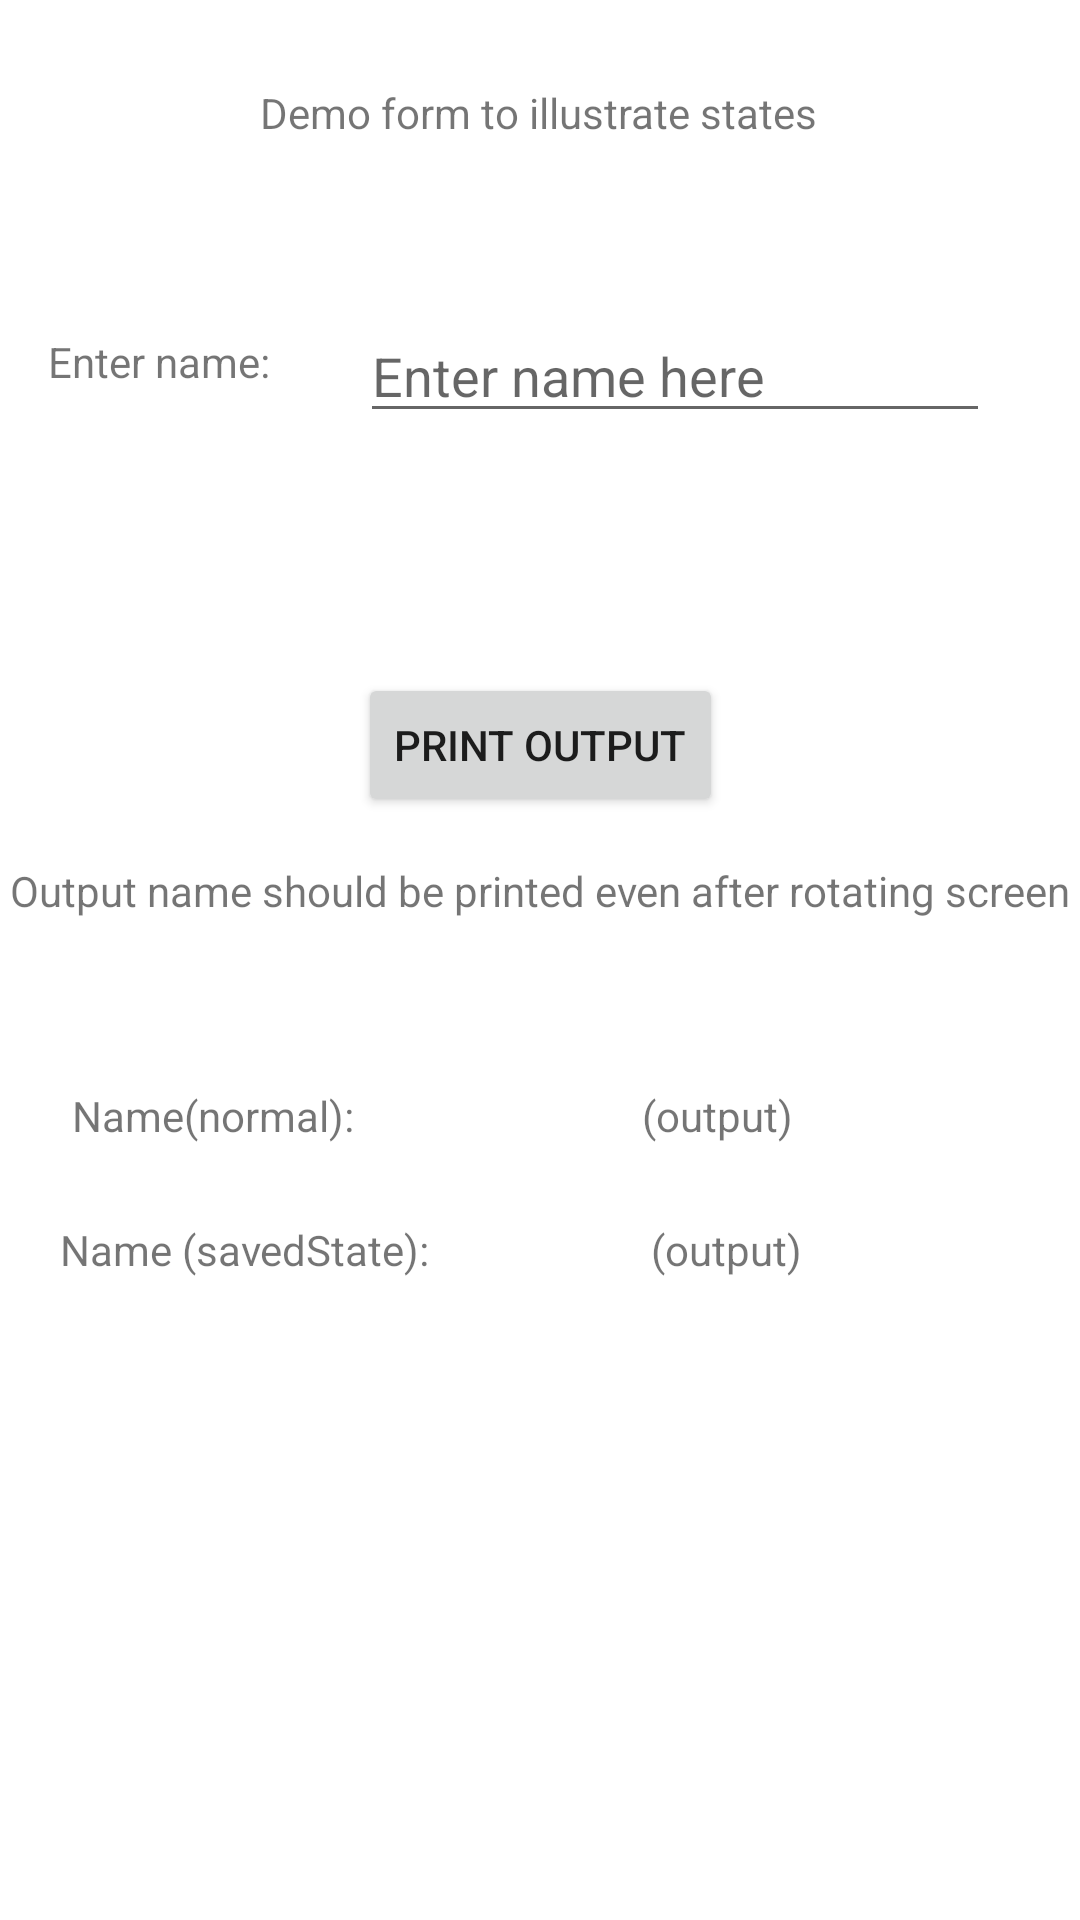

The Android layout XML behind this screen, and the referenced resources:
<!-- AndroidManifest.xml: application theme Theme.EmptyActivityExample -->
<!-- res/layout/activity_states.xml -->
<?xml version="1.0" encoding="utf-8"?>
<androidx.constraintlayout.widget.ConstraintLayout xmlns:android="http://schemas.android.com/apk/res/android"
    xmlns:app="http://schemas.android.com/apk/res-auto"
    xmlns:tools="http://schemas.android.com/tools"
    android:layout_width="match_parent"
    android:layout_height="match_parent"
    tools:context=".Activity_states">

    <TextView
        android:id="@+id/txt_stHeading"
        android:layout_width="wrap_content"
        android:layout_height="wrap_content"
        android:layout_marginTop="28dp"
        android:text="Demo form to illustrate states"
        app:layout_constraintEnd_toEndOf="parent"
        app:layout_constraintHorizontal_bias="0.497"
        app:layout_constraintStart_toStartOf="parent"
        app:layout_constraintTop_toTopOf="parent" />

    <TextView
        android:id="@+id/txt_stLabel"
        android:layout_width="wrap_content"
        android:layout_height="wrap_content"
        android:layout_marginStart="16dp"
        android:layout_marginLeft="16dp"
        android:layout_marginTop="64dp"
        android:text="Enter name:"
        app:layout_constraintStart_toStartOf="parent"
        app:layout_constraintTop_toBottomOf="@+id/txt_stHeading" />

    <EditText
        android:id="@+id/edit_stPlain"
        android:layout_width="wrap_content"
        android:layout_height="wrap_content"
        android:layout_marginTop="56dp"
        android:ems="10"
        android:hint="Enter name here"
        android:inputType="textPersonName"
        app:layout_constraintEnd_toEndOf="parent"
        app:layout_constraintStart_toEndOf="@+id/txt_stLabel"
        app:layout_constraintTop_toBottomOf="@+id/txt_stHeading" />

    <TextView
        android:id="@+id/txt_stFinalLabel"
        android:layout_width="wrap_content"
        android:layout_height="wrap_content"
        android:layout_marginStart="24dp"
        android:layout_marginLeft="24dp"
        android:layout_marginTop="56dp"
        android:text="Name(normal):"
        app:layout_constraintStart_toStartOf="parent"
        app:layout_constraintTop_toBottomOf="@+id/textView5" />

    <Button
        android:id="@+id/btn_print"
        android:layout_width="wrap_content"
        android:layout_height="wrap_content"
        android:layout_marginTop="80dp"
        android:text="Print output"
        app:layout_constraintEnd_toEndOf="parent"
        app:layout_constraintStart_toStartOf="parent"
        app:layout_constraintTop_toBottomOf="@+id/edit_stPlain" />

    <TextView
        android:id="@+id/textView5"
        android:layout_width="wrap_content"
        android:layout_height="wrap_content"
        android:layout_marginTop="15dp"
        android:text="Output name should be printed even after rotating screen"
        app:layout_constraintEnd_toEndOf="parent"
        app:layout_constraintStart_toStartOf="parent"
        app:layout_constraintTop_toBottomOf="@+id/btn_print" />

    <TextView
        android:id="@+id/txt_finalName"
        android:layout_width="wrap_content"
        android:layout_height="wrap_content"
        android:layout_marginTop="56dp"
        android:text="(output)"
        app:layout_constraintEnd_toEndOf="parent"
        app:layout_constraintHorizontal_bias="0.501"
        app:layout_constraintStart_toEndOf="@+id/txt_stFinalLabel"
        app:layout_constraintTop_toBottomOf="@+id/textView5" />

    <TextView
        android:id="@+id/textView7"
        android:layout_width="wrap_content"
        android:layout_height="wrap_content"
        android:layout_marginStart="20dp"
        android:layout_marginLeft="20dp"
        android:text="Name (savedState):"
        app:layout_constraintBottom_toBottomOf="parent"
        app:layout_constraintStart_toStartOf="parent"
        app:layout_constraintTop_toBottomOf="@+id/txt_stFinalLabel"
        app:layout_constraintVertical_bias="0.107" />

    <TextView
        android:id="@+id/txt_finalName2"
        android:layout_width="wrap_content"
        android:layout_height="wrap_content"
        android:text="(output)"
        app:layout_constraintBottom_toBottomOf="parent"
        app:layout_constraintEnd_toEndOf="parent"
        app:layout_constraintHorizontal_bias="0.442"
        app:layout_constraintStart_toEndOf="@+id/textView7"
        app:layout_constraintTop_toBottomOf="@+id/txt_finalName"
        app:layout_constraintVertical_bias="0.107" />
</androidx.constraintlayout.widget.ConstraintLayout>
<!-- resources referenced by this layout -->
<resources>
  <style name="Theme.EmptyActivityExample" parent="Theme.MaterialComponents.DayNight.DarkActionBar">
          
          <item name="colorPrimary">@color/purple_500</item>
          <item name="colorPrimaryVariant">@color/purple_700</item>
          <item name="colorOnPrimary">@color/white</item>
          
          <item name="colorSecondary">@color/teal_200</item>
          <item name="colorSecondaryVariant">@color/teal_700</item>
          <item name="colorOnSecondary">@color/black</item>
          
          <item name="android:statusBarColor" tools:targetApi="l">?attr/colorPrimaryVariant</item>
          
      </style>
  <!-- not gathered from this repository: default colours our renderer supplied (Android Studio template values) -->
  <color name="purple_500">#FF6200EE</color>
  <color name="purple_700">#FF3700B3</color>
  <color name="teal_200">#FF03DAC5</color>
  <color name="teal_700">#FF018786</color>
  <color name="black">#FF000000</color>
  <color name="white">#FFFFFFFF</color>
</resources>
